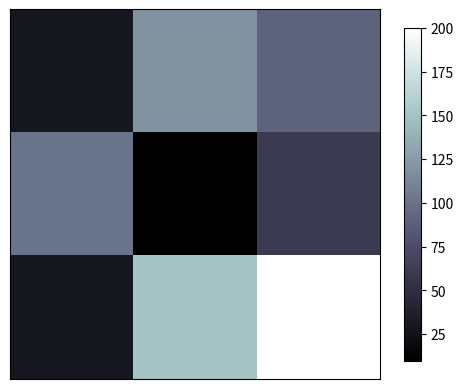

Write Python code to recreate this figure.
import matplotlib.pyplot as plt
import numpy as np

# image data
# a = np.array([0.3,0.6,0.9,0.3,0.6,0.9,0.3,0.6,0.9]).reshape(3,3)
a = np.array([30,120,90,100,10,60,30,150,200]).reshape(3,3)

# plt.imshow(a)
plt.imshow(a,interpolation='nearest',cmap='bone',origin='upper')
# plt.colorbar()		# 色度条
plt.colorbar(shrink=0.9)		# shrink=0.9是压缩色度条0.9倍长宽，		shrink:收缩

plt.xticks(())
plt.yticks(())
plt.show()